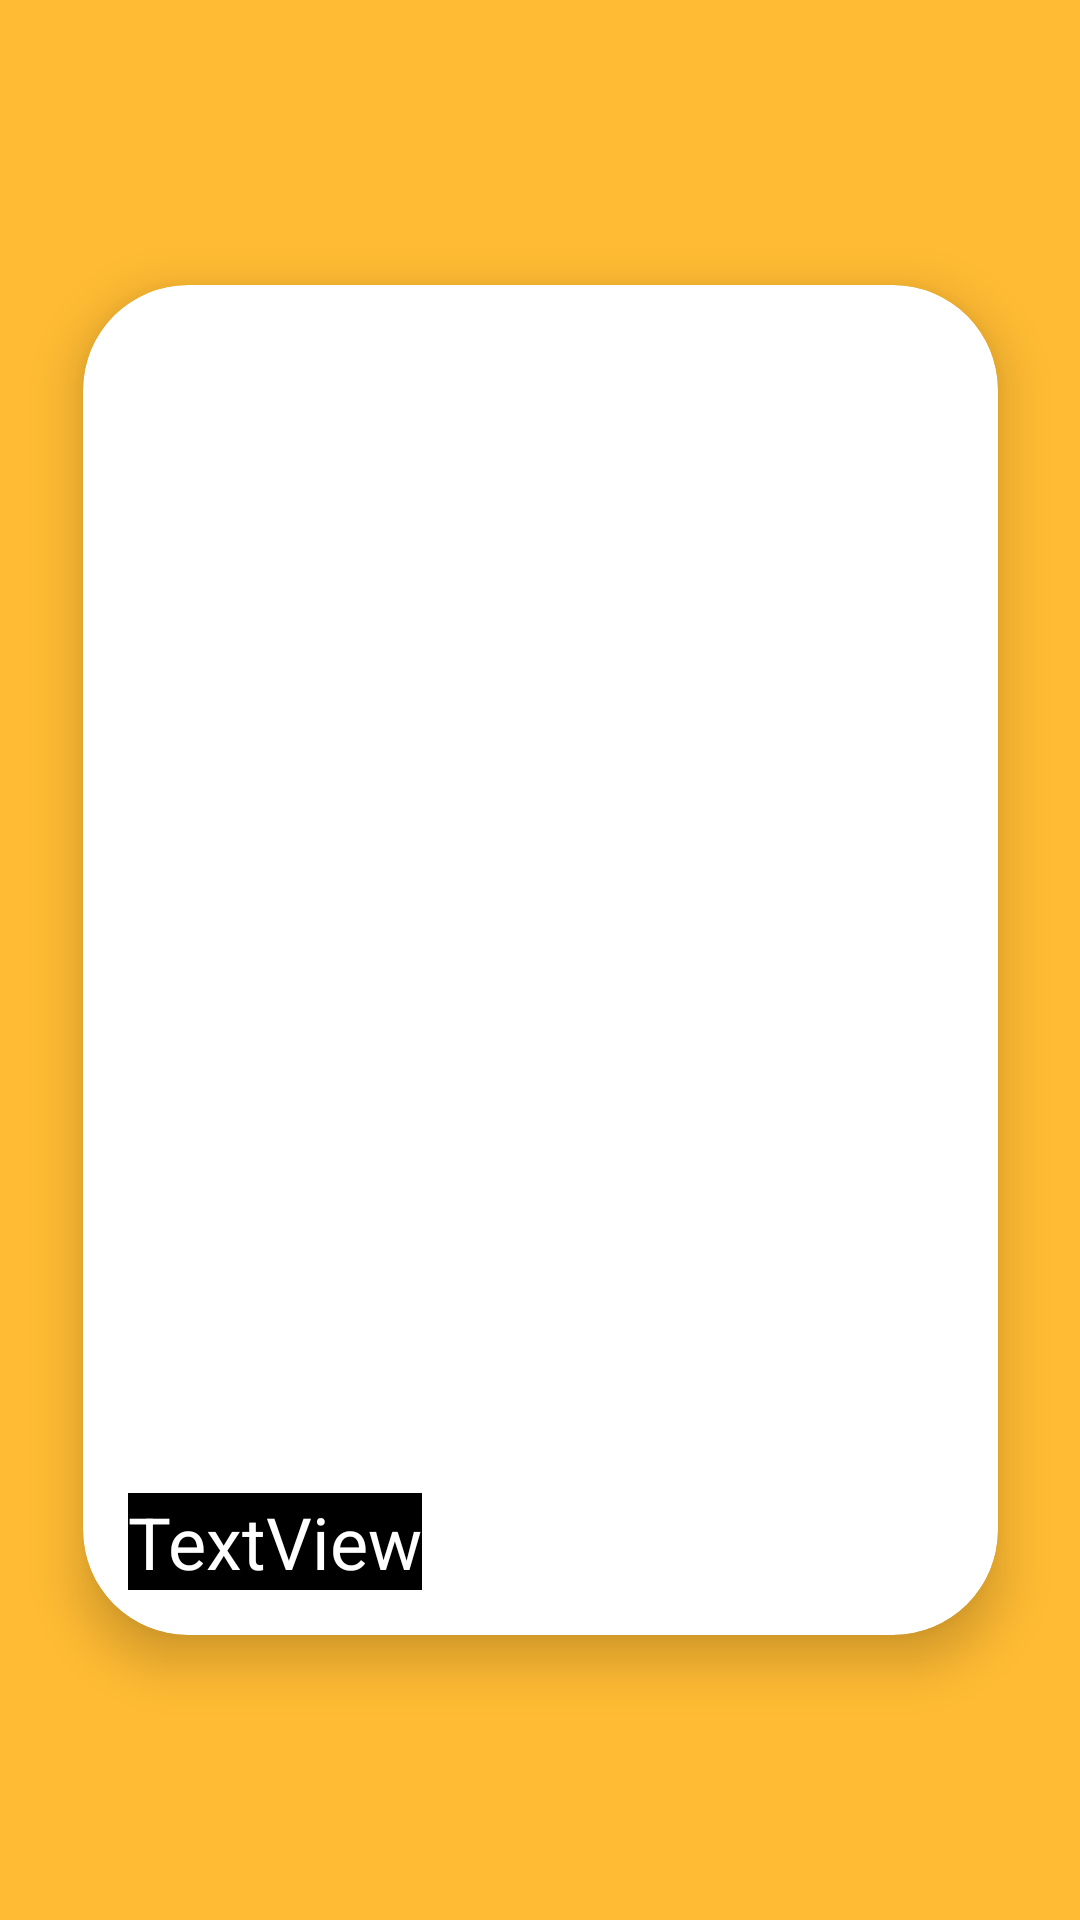

Reconstruct the res/layout file that produces this screen, plus the resources it refers to.
<!-- AndroidManifest.xml: application theme Theme.MovieApp10 -->
<!-- res/layout/movie_list_item_watch.xml -->
<?xml version="1.0" encoding="utf-8"?>
<androidx.constraintlayout.widget.ConstraintLayout
    xmlns:android="http://schemas.android.com/apk/res/android"
    xmlns:app="http://schemas.android.com/apk/res-auto"
    xmlns:tools="http://schemas.android.com/tools"
    android:layout_width="wrap_content"
    android:layout_height="wrap_content"
    android:layout_marginStart="10dp"
    android:layout_marginTop="10dp"
    android:background="@android:color/holo_orange_light"
    android:orientation="vertical">


    <androidx.cardview.widget.CardView
        android:id="@+id/card_view"
        android:layout_width="305dp"
        android:layout_height="450dp"
        android:background="@android:color/holo_orange_light"
        app:cardCornerRadius="35dp"
        app:cardElevation="10dp"
        app:layout_constraintBottom_toBottomOf="parent"
        app:layout_constraintEnd_toEndOf="parent"
        app:layout_constraintStart_toStartOf="parent"
        app:layout_constraintTop_toTopOf="parent">

        <ImageView
            android:id="@+id/movie_img_watchlist"
            android:layout_width="match_parent"
            android:layout_height="match_parent"
            android:scaleType="centerCrop"
            android:src="@drawable/movieackground1"
            android:contentDescription="TODO"
            tools:ignore="ContentDescription" />

        <LinearLayout
            android:layout_width="match_parent"
            android:layout_height="wrap_content"
            android:layout_gravity="bottom"
            android:background="@drawable/shadow_back"
            android:orientation="vertical">

            <TextView
                android:id="@+id/textViewTitleWatch"
                android:layout_width="wrap_content"
                android:layout_height="wrap_content"
                android:layout_margin="15dp"
                android:background="@color/black"
                android:text="TextView"
                android:textColor="@color/white"
                android:textSize="24sp" />

        </LinearLayout>

    </androidx.cardview.widget.CardView>

</androidx.constraintlayout.widget.ConstraintLayout>
<!-- resources referenced by this layout -->
<resources>
  <color name="black">#FF000000</color>
  <color name="white">#FFFFFFFF</color>
  <style name="Theme.MovieApp10" parent="Theme.AppCompat.DayNight.DarkActionBar">
          
          <item name="colorPrimary">@color/black</item>
          <item name="color">@color/purple_700</item>
          <item name="colorAccent">@color/white</item>
          <item name="android:navigationBarColor" tools:ignore="NewApi">@color/black</item>
          
  
          
  
          
      </style>
  <color name="purple_700">#FF3700B3</color>
</resources>
